The GitHub repository setiawanadekaputrajaya/Klasifikasi_Penyakit-Daun-Padi contains a labelled image folder "data_split" with 3 categories: bacterial leaf blight, brown spot, leaf scald. Examples follow, each with its label.

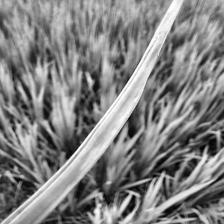
Label: leaf scald

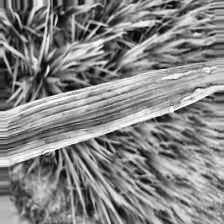
Label: bacterial leaf blight

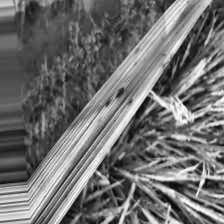
Label: brown spot

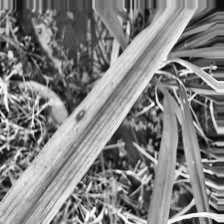
Label: brown spot

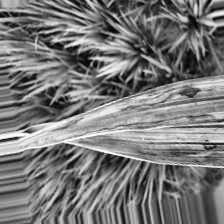
Label: bacterial leaf blight

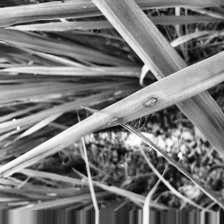
Label: leaf scald
